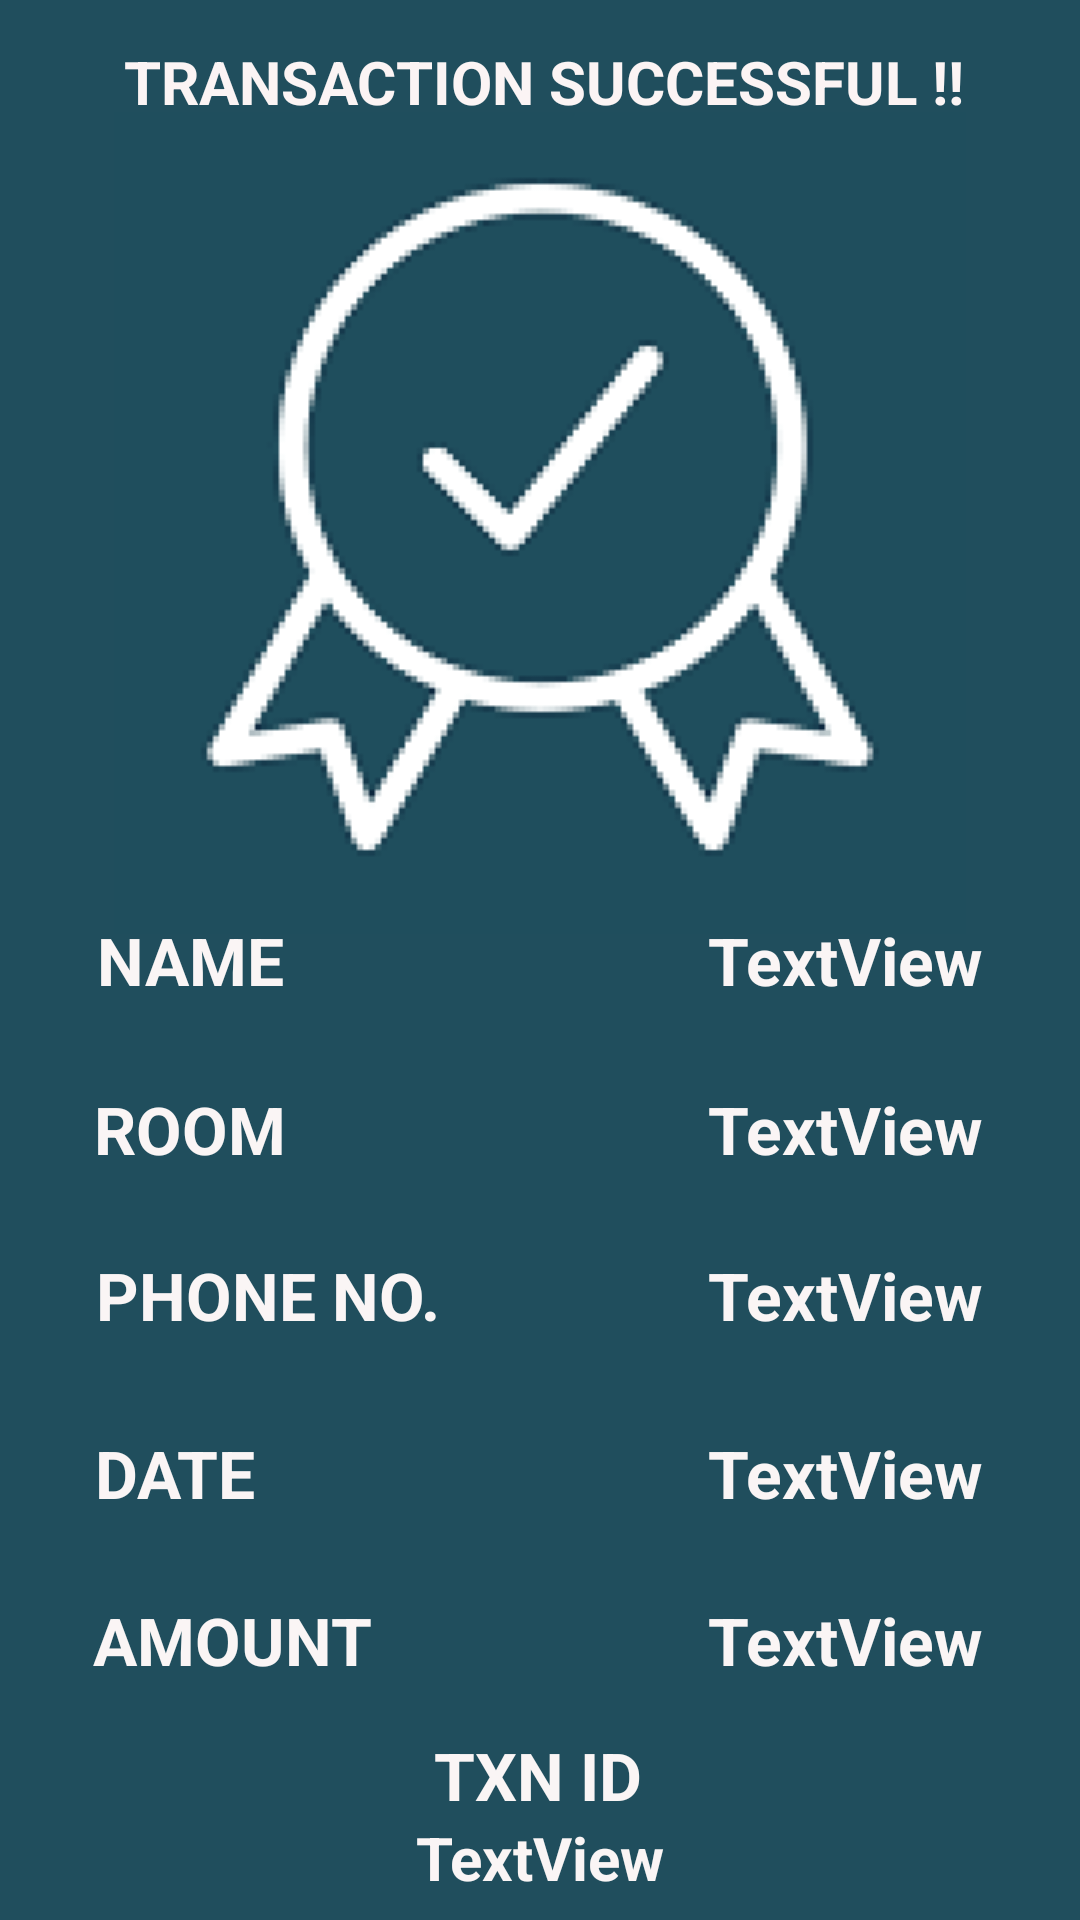

Reconstruct the res/layout file that produces this screen, plus the resources it refers to.
<!-- AndroidManifest.xml: application theme Theme.Foodzy -->
<!-- res/layout/activity_user_final_details.xml -->
<?xml version="1.0" encoding="utf-8"?>
<androidx.constraintlayout.widget.ConstraintLayout xmlns:android="http://schemas.android.com/apk/res/android"
    xmlns:app="http://schemas.android.com/apk/res-auto"
    xmlns:tools="http://schemas.android.com/tools"
    android:layout_width="match_parent"
    android:layout_height="match_parent"
    android:background="#204E5D"
    tools:context=".LodgingUserFinalDetails">

    <TextView
        android:id="@+id/textView28"
        android:layout_width="wrap_content"
        android:layout_height="wrap_content"
        android:text="NAME"
        android:textColor="#FAF5F5"
        android:textSize="22sp"
        android:textStyle="bold"
        app:layout_constraintBottom_toBottomOf="parent"
        app:layout_constraintEnd_toEndOf="parent"
        app:layout_constraintHorizontal_bias="0.109"
        app:layout_constraintStart_toStartOf="parent"
        app:layout_constraintTop_toTopOf="parent" />

    <TextView
        android:id="@+id/textView27"
        android:layout_width="wrap_content"
        android:layout_height="wrap_content"
        android:text="ROOM"
        android:textColor="#FAF5F5"
        android:textSize="22sp"
        android:textStyle="bold"
        app:layout_constraintBottom_toBottomOf="parent"
        app:layout_constraintEnd_toEndOf="parent"
        app:layout_constraintHorizontal_bias="0.106"
        app:layout_constraintStart_toStartOf="parent"
        app:layout_constraintTop_toTopOf="parent"
        app:layout_constraintVertical_bias="0.592" />

    <TextView
        android:id="@+id/textView29"
        android:layout_width="wrap_content"
        android:layout_height="wrap_content"
        android:text="PHONE NO."
        android:textColor="#FAF5F5"
        android:textSize="22sp"
        android:textStyle="bold"
        app:layout_constraintBottom_toBottomOf="parent"
        app:layout_constraintEnd_toEndOf="parent"
        app:layout_constraintHorizontal_bias="0.131"
        app:layout_constraintStart_toStartOf="parent"
        app:layout_constraintTop_toTopOf="parent"
        app:layout_constraintVertical_bias="0.683" />

    <ImageView
        android:id="@+id/imageView"
        android:layout_width="wrap_content"
        android:layout_height="wrap_content"
        app:layout_constraintBottom_toBottomOf="parent"
        app:layout_constraintEnd_toEndOf="parent"
        app:layout_constraintHorizontal_bias="0.5"
        app:layout_constraintStart_toStartOf="parent"
        app:layout_constraintTop_toTopOf="parent"
        app:layout_constraintVertical_bias="0.102"
        app:srcCompat="@drawable/screenshot_2023_01_19_at_8_33_50_pm" />

    <TextView
        android:id="@+id/textView20"
        android:layout_width="wrap_content"
        android:layout_height="wrap_content"
        android:text="TextView"
        android:textColor="#FAF5F5"
        android:textSize="22sp"
        android:textStyle="bold"
        app:layout_constraintBottom_toBottomOf="parent"
        app:layout_constraintEnd_toEndOf="parent"
        app:layout_constraintHorizontal_bias="0.88"
        app:layout_constraintStart_toStartOf="parent"
        app:layout_constraintTop_toTopOf="parent"
        app:layout_constraintVertical_bias="0.592" />

    <TextView
        android:id="@+id/textView19"
        android:layout_width="wrap_content"
        android:layout_height="wrap_content"
        android:text="TextView"
        android:textColor="#FAF5F5"
        android:textSize="22sp"
        android:textStyle="bold"
        app:layout_constraintBottom_toBottomOf="parent"
        app:layout_constraintEnd_toEndOf="parent"
        app:layout_constraintHorizontal_bias="0.88"
        app:layout_constraintStart_toStartOf="parent"
        app:layout_constraintTop_toTopOf="parent" />

    <TextView
        android:id="@+id/textView22"
        android:layout_width="wrap_content"
        android:layout_height="wrap_content"
        android:text="TextView"
        android:textColor="#FAF5F5"
        android:textSize="22sp"
        android:textStyle="bold"
        app:layout_constraintBottom_toBottomOf="parent"
        app:layout_constraintEnd_toEndOf="parent"
        app:layout_constraintHorizontal_bias="0.88"
        app:layout_constraintStart_toStartOf="parent"
        app:layout_constraintTop_toTopOf="parent"
        app:layout_constraintVertical_bias="0.78" />

    <TextView
        android:id="@+id/textView25"
        android:layout_width="wrap_content"
        android:layout_height="wrap_content"
        android:text="AMOUNT"
        android:textColor="#FAF5F5"
        android:textSize="22sp"
        android:textStyle="bold"
        app:layout_constraintBottom_toBottomOf="parent"
        app:layout_constraintEnd_toEndOf="parent"
        app:layout_constraintHorizontal_bias="0.116"
        app:layout_constraintStart_toStartOf="parent"
        app:layout_constraintTop_toTopOf="parent"
        app:layout_constraintVertical_bias="0.871" />

    <TextView
        android:id="@+id/textView23"
        android:layout_width="wrap_content"
        android:layout_height="wrap_content"
        android:text="TextView"
        android:textColor="#FAF5F5"
        android:textSize="22sp"
        android:textStyle="bold"
        app:layout_constraintBottom_toBottomOf="parent"
        app:layout_constraintEnd_toEndOf="parent"
        app:layout_constraintHorizontal_bias="0.88"
        app:layout_constraintStart_toStartOf="parent"
        app:layout_constraintTop_toTopOf="parent"
        app:layout_constraintVertical_bias="0.871" />

    <TextView
        android:id="@+id/textView26"
        android:layout_width="wrap_content"
        android:layout_height="wrap_content"
        android:text="TXN ID"
        android:textColor="#FAF5F5"
        android:textSize="22sp"
        android:textStyle="bold"
        app:layout_constraintBottom_toBottomOf="parent"
        app:layout_constraintEnd_toEndOf="parent"
        app:layout_constraintHorizontal_bias="0.498"
        app:layout_constraintStart_toStartOf="parent"
        app:layout_constraintTop_toTopOf="parent"
        app:layout_constraintVertical_bias="0.945" />

    <TextView
        android:id="@+id/textView24"
        android:layout_width="wrap_content"
        android:layout_height="wrap_content"
        android:text="TextView"
        android:textColor="#FAF5F5"
        android:textSize="20sp"
        android:textStyle="bold"
        app:layout_constraintBottom_toBottomOf="parent"
        app:layout_constraintEnd_toEndOf="parent"
        app:layout_constraintStart_toStartOf="parent"
        app:layout_constraintTop_toTopOf="parent"
        app:layout_constraintVertical_bias="0.988" />

    <TextView
        android:id="@+id/textView30"
        android:layout_width="wrap_content"
        android:layout_height="wrap_content"
        android:text="DATE"
        android:textColor="#FAF5F5"
        android:textSize="22sp"
        android:textStyle="bold"
        app:layout_constraintBottom_toBottomOf="parent"
        app:layout_constraintEnd_toEndOf="parent"
        app:layout_constraintHorizontal_bias="0.103"
        app:layout_constraintStart_toStartOf="parent"
        app:layout_constraintTop_toTopOf="parent"
        app:layout_constraintVertical_bias="0.78" />

    <TextView
        android:id="@+id/textView21"
        android:layout_width="wrap_content"
        android:layout_height="wrap_content"
        android:text="TextView"
        android:textColor="#FAF5F5"
        android:textSize="22sp"
        android:textStyle="bold"
        app:layout_constraintBottom_toBottomOf="parent"
        app:layout_constraintEnd_toEndOf="parent"
        app:layout_constraintHorizontal_bias="0.88"
        app:layout_constraintStart_toStartOf="parent"
        app:layout_constraintTop_toTopOf="parent"
        app:layout_constraintVertical_bias="0.683" />

    <TextView
        android:id="@+id/textView31"
        android:layout_width="287dp"
        android:layout_height="25dp"
        android:text="TRANSACTION SUCCESSFUL !!"
        android:textAlignment="center"
        android:textColor="#FBF4F4"
        android:textSize="20sp"
        android:textStyle="bold"
        app:layout_constraintBottom_toBottomOf="parent"
        app:layout_constraintEnd_toEndOf="parent"
        app:layout_constraintHorizontal_bias="0.516"
        app:layout_constraintStart_toStartOf="parent"
        app:layout_constraintTop_toTopOf="parent"
        app:layout_constraintVertical_bias="0.022" />

</androidx.constraintlayout.widget.ConstraintLayout>
<!-- resources referenced by this layout -->
<resources>
  <!-- drawable screenshot_2023_01_19_at_8_33_50_pm: png bitmap (drawable, 16342 bytes) -->
  <style name="Theme.Foodzy" parent="Theme.MaterialComponents.DayNight.NoActionBar">
          
          <item name="colorPrimary">@color/purple_500</item>
          <item name="colorPrimaryDark">@color/purple_700</item>
          <item name="colorAccent">@color/teal_200</item>
          <item name="android:textColorSecondary">@android:color/white</item>
          
      </style>
  <color name="purple_500">#FF6200EE</color>
  <color name="purple_700">#FF3700B3</color>
  <color name="teal_200">#FF03DAC5</color>
</resources>
